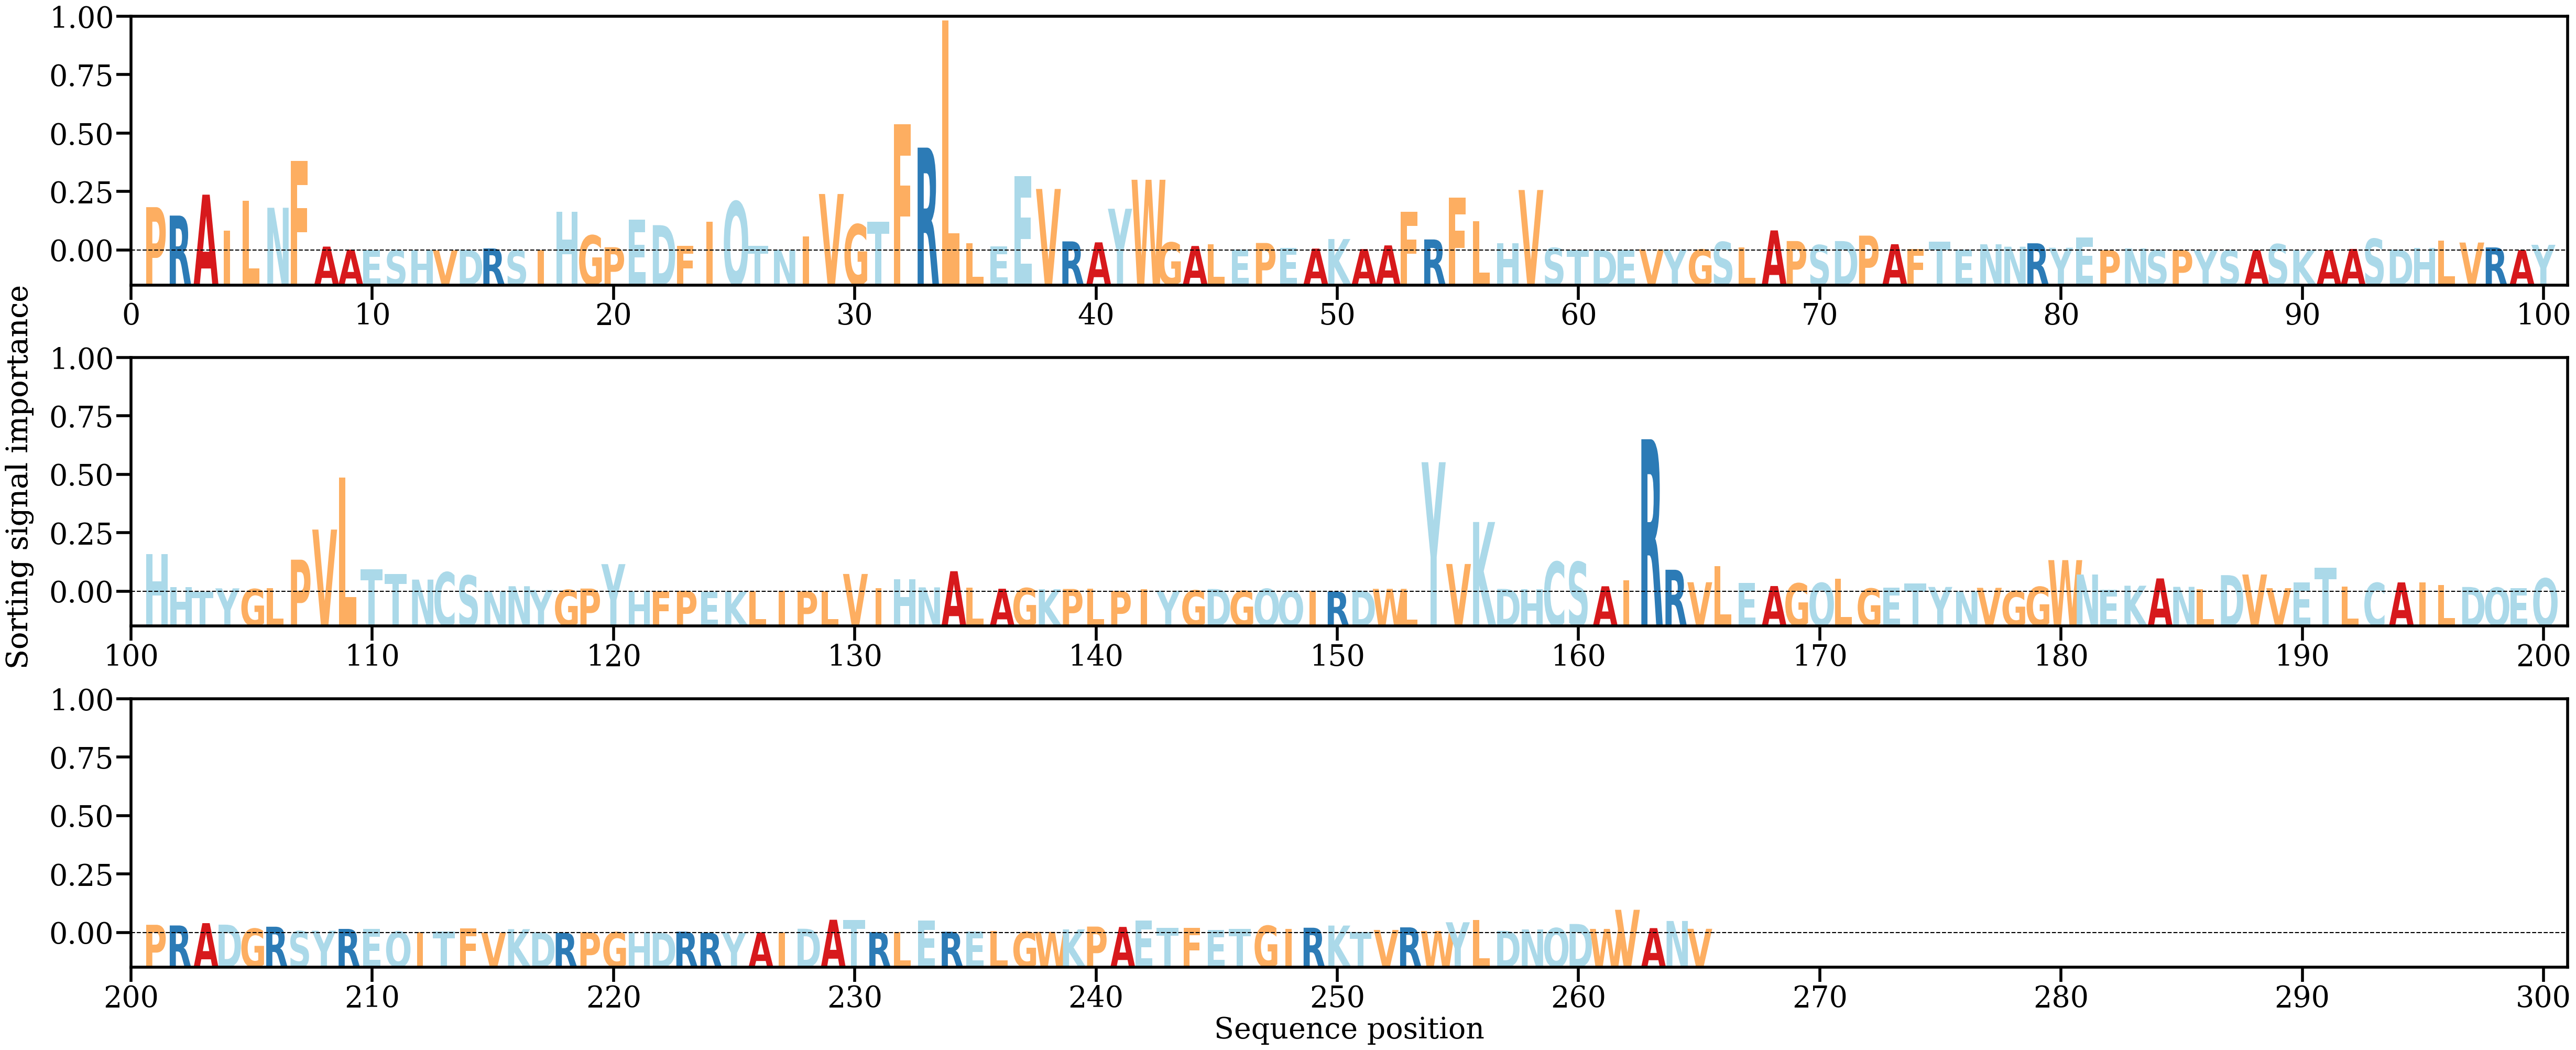

The data file committed next to this chart (first rows):
AA, Alpha
P, [0.0126801]
R, [0.01021027]
A, [0.01633687]
I, [0.00586813]
L, [0.01461401]
N, [0.0125038]
F, [0.02621287]
A, [0.0011228]
A, [0.00022748]
E, [5.891663e-05]
S, [7.344995e-05]
H, [6.496827e-05]
V, [3.40599e-05]
D, [0.00017595]
R, [0.00058473]
S, [5.2792904e-05]
I, [5.2142004e-05]
H, [0.01125489]
G, [0.00440342]
P, [0.0009411]
E, [0.00900631]
D, [0.00740395]
F, [0.00131893]
I, [0.00834017]
Q, [0.01431531]
T, [0.00129119]
N, [0.00021147]
I, [0.00417769]
V, [0.01653613]
G, [0.00763159]
T, [0.00842523]
F, [0.03701255]
R, [0.03012525]
L, [0.06738492]
L, [0.00205001]
E, [0.00115046]
E, [0.02170445]
V, [0.01800749]
R, [0.00264704]
A, [0.00236681]
Y, [0.01221759]
W, [0.02070697]
G, [0.00233231]
A, [0.00129675]
L, [0.00183097]
E, [0.00026037]
P, [0.00218578]
E, [0.00080254]
A, [0.00053825]
K, [0.00334624]
A, [0.0003976]
A, [0.00147668]
F, [0.01133637]
R, [0.00321643]
F, [0.01549657]
L, [0.00848422]
H, [0.00206276]
V, [0.01770355]
S, [0.00073109]
T, [0.0001109]
... 205 more rows
